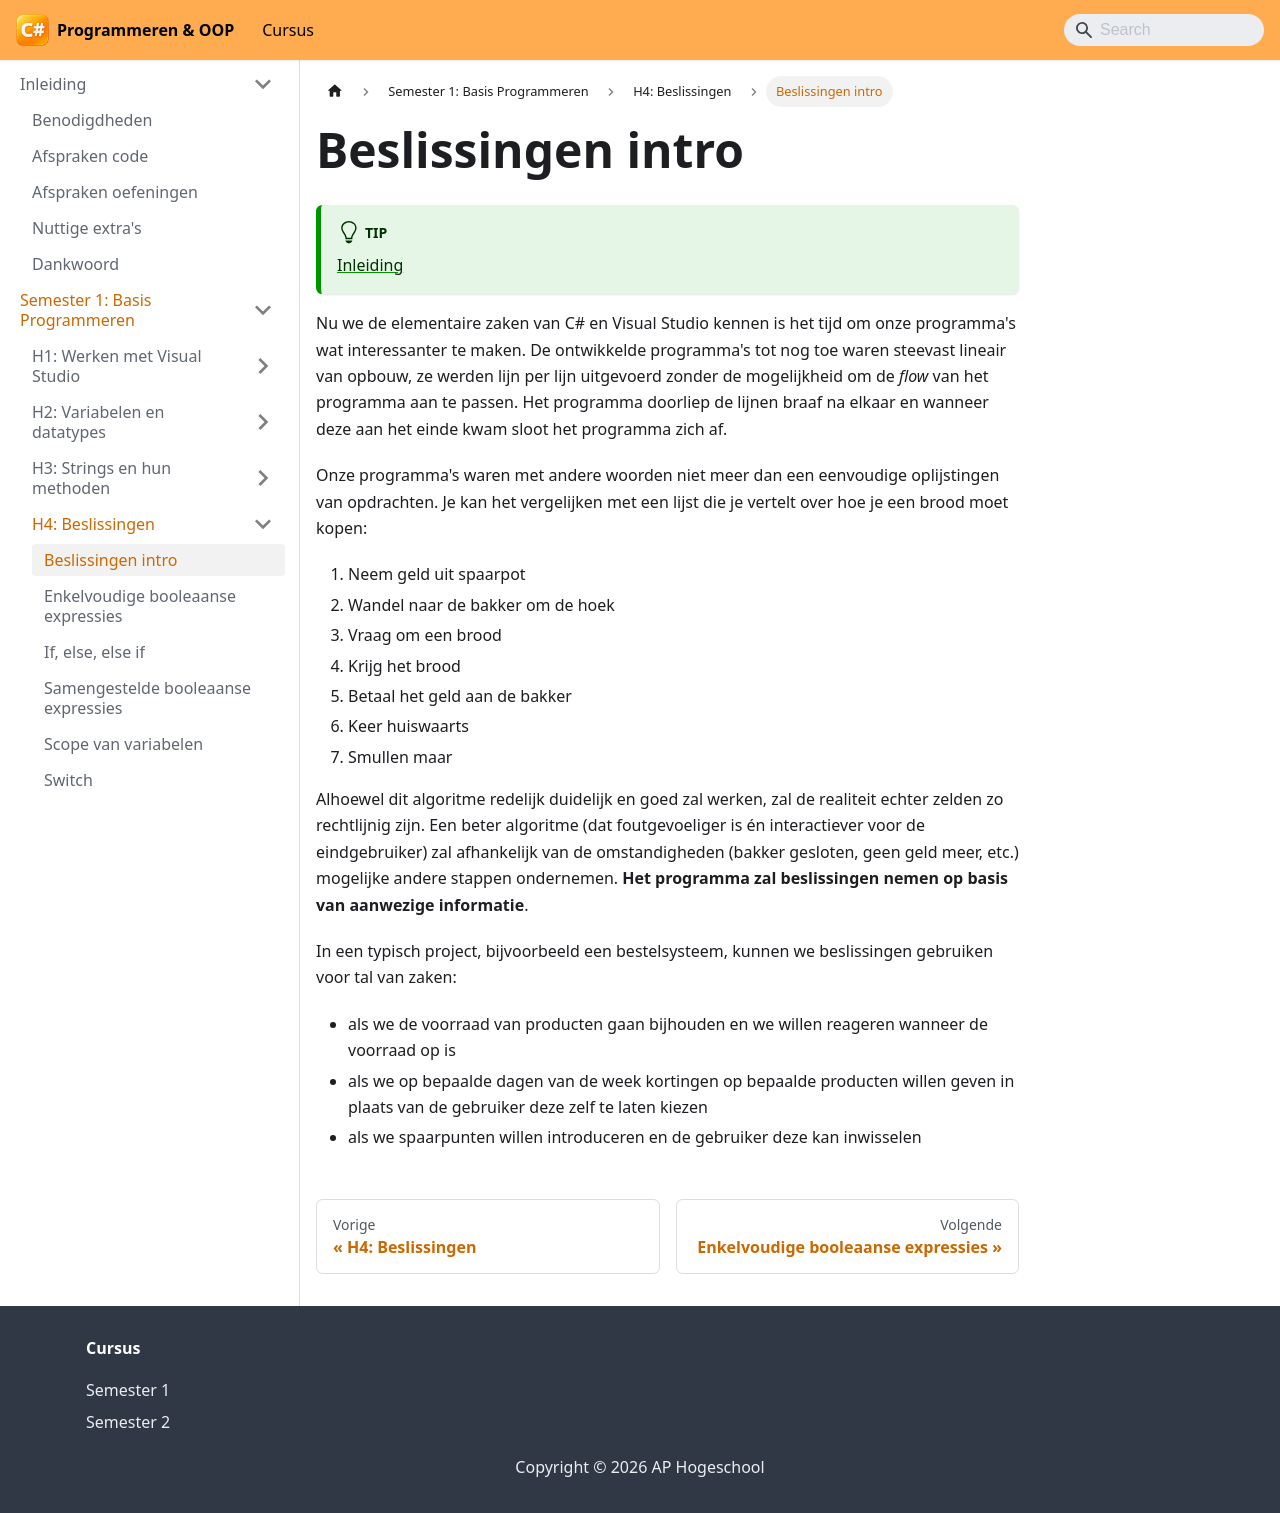

repository: VincentVCAP/graduaat-csharp-programmeren · page: semester-1-programming-principles/h4-beslissingen/beslissingen-intro/index.html · generator: docusaurus

# Beslissingen intro

:::tip
[Inleiding](https://youtu.be/fflxk0QGu5I)
:::

Nu we de elementaire zaken van C# en Visual Studio kennen is het tijd om onze programma's wat interessanter te maken. De ontwikkelde programma's tot nog toe waren steevast lineair van opbouw, ze werden lijn per lijn uitgevoerd zonder de mogelijkheid om de *flow* van het programma aan te passen. Het programma doorliep de lijnen braaf na elkaar en wanneer deze aan het einde kwam sloot het programma zich af.

Onze programma's waren met andere woorden niet meer dan een eenvoudige oplijstingen van opdrachten. Je kan het vergelijken met een lijst die je vertelt over hoe je een brood moet kopen:

1. Neem geld uit spaarpot
2. Wandel naar de bakker om de hoek
3. Vraag om een brood
4. Krijg het brood
5. Betaal het geld aan de bakker
6. Keer huiswaarts
7. Smullen maar

Alhoewel dit algoritme redelijk duidelijk en goed zal werken, zal de realiteit echter zelden zo rechtlijnig zijn. Een beter algoritme (dat foutgevoeliger is én interactiever voor de eindgebruiker) zal afhankelijk van de omstandigheden (bakker gesloten, geen geld meer, etc.) mogelijke andere stappen ondernemen. **Het programma zal beslissingen nemen op basis van aanwezige informatie**.

In een typisch project, bijvoorbeeld een bestelsysteem, kunnen we beslissingen gebruiken voor tal van zaken:

* als we de voorraad van producten gaan bijhouden en we willen reageren wanneer de voorraad op is
* als we op bepaalde dagen van de week kortingen op bepaalde producten willen geven in plaats van de gebruiker deze zelf te laten kiezen
* als we spaarpunten willen introduceren en de gebruiker deze kan inwisselen
